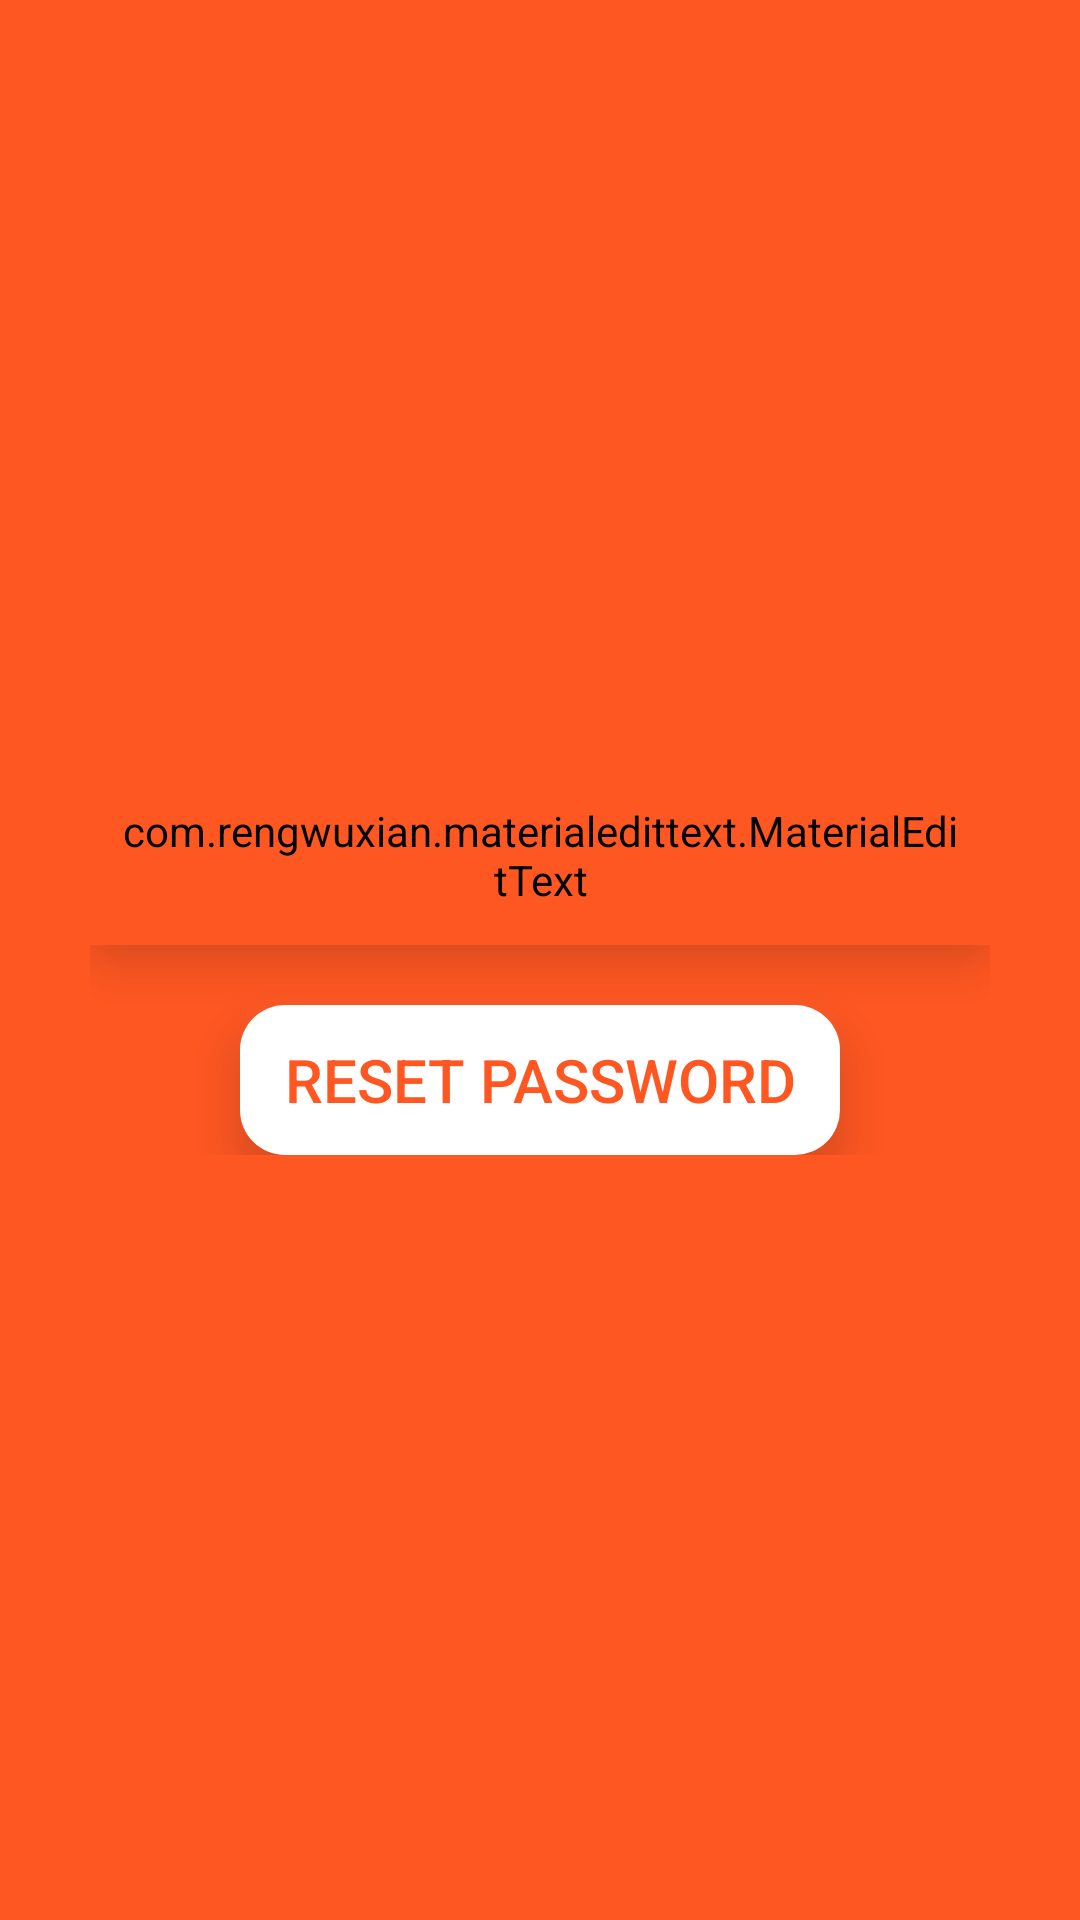

Write the Android layout XML for this screen, with the resource values it uses.
<!-- AndroidManifest.xml: application theme AppTheme -->
<!-- res/layout/activity_forget_pasword.xml -->
<?xml version="1.0" encoding="utf-8"?>
<RelativeLayout xmlns:android="http://schemas.android.com/apk/res/android"
    xmlns:app="http://schemas.android.com/apk/res-auto"
    xmlns:tools="http://schemas.android.com/tools"
    android:layout_width="match_parent"
    android:layout_height="match_parent"
    android:background="@color/colorPrimaryDark"
    tools:context=".activity.ForgetPaswordActivity">

    <LinearLayout
        android:layout_width="300dp"
        android:layout_height="wrap_content"
        android:layout_centerInParent="true"
        android:gravity="center"
        android:orientation="vertical">

        <FrameLayout
            android:layout_width="match_parent"
            android:layout_height="60dp"
            android:elevation="10dp"
            android:outlineAmbientShadowColor="@android:color/darker_gray"
            android:background="@drawable/white_border"
            tools:targetApi="p">
            <com.rengwuxian.materialedittext.MaterialEditText
                android:id="@+id/resetUsingEmail"
                android:layout_width="match_parent"
                android:layout_height="match_parent"
                android:layout_gravity="center_horizontal"
                app:met_floatingLabel="normal"
                android:hint="Email Address"
                android:paddingLeft="10dp"
                android:paddingRight="10dp"
                android:textColor="@color/colorPrimaryDark"
                app:met_baseColor="@color/colorPrimaryDark"
                android:backgroundTint="@color/colorPrimaryDark"
                android:textColorHint="@color/colorPrimaryDark"
                android:textStyle="bold"
                android:inputType="textEmailAddress"
                app:met_textColor="@color/colorPrimaryDark"/>

        </FrameLayout>
        <FrameLayout
            android:layout_width="match_parent"
            android:layout_height="50dp"
            android:layout_marginTop="20dp"
            android:layout_marginLeft="50dp"
            android:layout_marginRight="50dp"
            android:elevation="10dp"
            android:outlineAmbientShadowColor="@android:color/darker_gray"
            android:background="@drawable/white_border"
            tools:targetApi="p">
            <Button
                android:layout_width="match_parent"
                android:layout_height="match_parent"
                android:text="Reset PAssword"
                android:textAllCaps="true"
                android:id="@+id/resetPassbtn"
                android:textColor="@color/colorPrimaryDark"
                android:textSize="20sp"
                android:background="?attr/selectableItemBackground"/>
        </FrameLayout>
    </LinearLayout>

</RelativeLayout>
<!-- resources referenced by this layout -->
<resources>
  <color name="colorPrimaryDark">#FF5722</color>
  <!-- drawable white_border (drawable) -->
  <?xml version="1.0" encoding="utf-8"?>
  <layer-list xmlns:android="http://schemas.android.com/apk/res/android">
      <item>
          <shape android:shape="rectangle">
              <solid android:color="@color/colorPrimary"/>
              <corners android:radius="15dp"/>
  
          </shape>
      </item>
  </layer-list>
  <style name="AppTheme" parent="Theme.AppCompat.Light.NoActionBar">
          
          <item name="colorPrimary">@color/colorPrimary</item>
          <item name="colorPrimaryDark">@color/colorPrimaryDark</item>
          <item name="colorAccent">@color/colorAccent</item>
      </style>
  <color name="colorPrimary">#ffffff</color>
  <color name="colorAccent">#D81B60</color>
</resources>
